Image classification data set "Images" (X-ray-Dawgz/XRayDawgz on GitHub). Class labels (2): cubic body-centered cubic, cubic face-centered cubic.

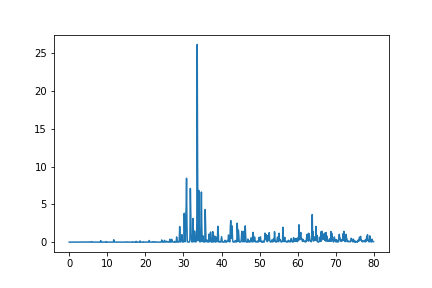
Label: cubic face-centered cubic

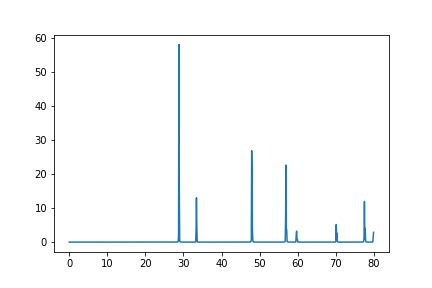
Label: cubic face-centered cubic

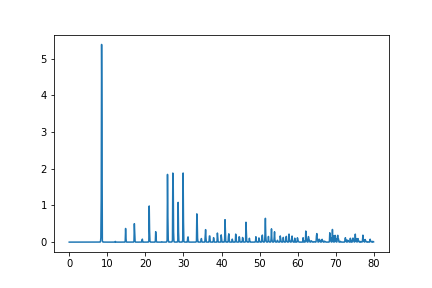
Label: cubic body-centered cubic

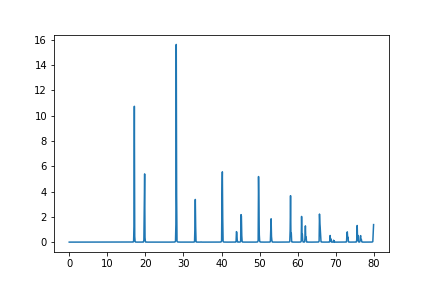
Label: cubic face-centered cubic

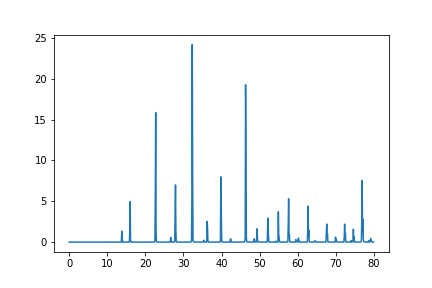
Label: cubic face-centered cubic

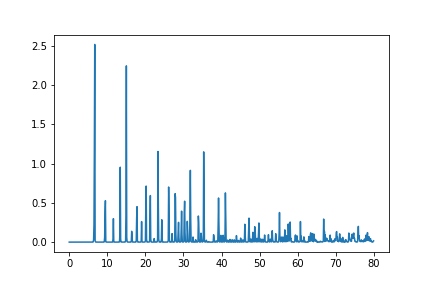
Label: cubic body-centered cubic
